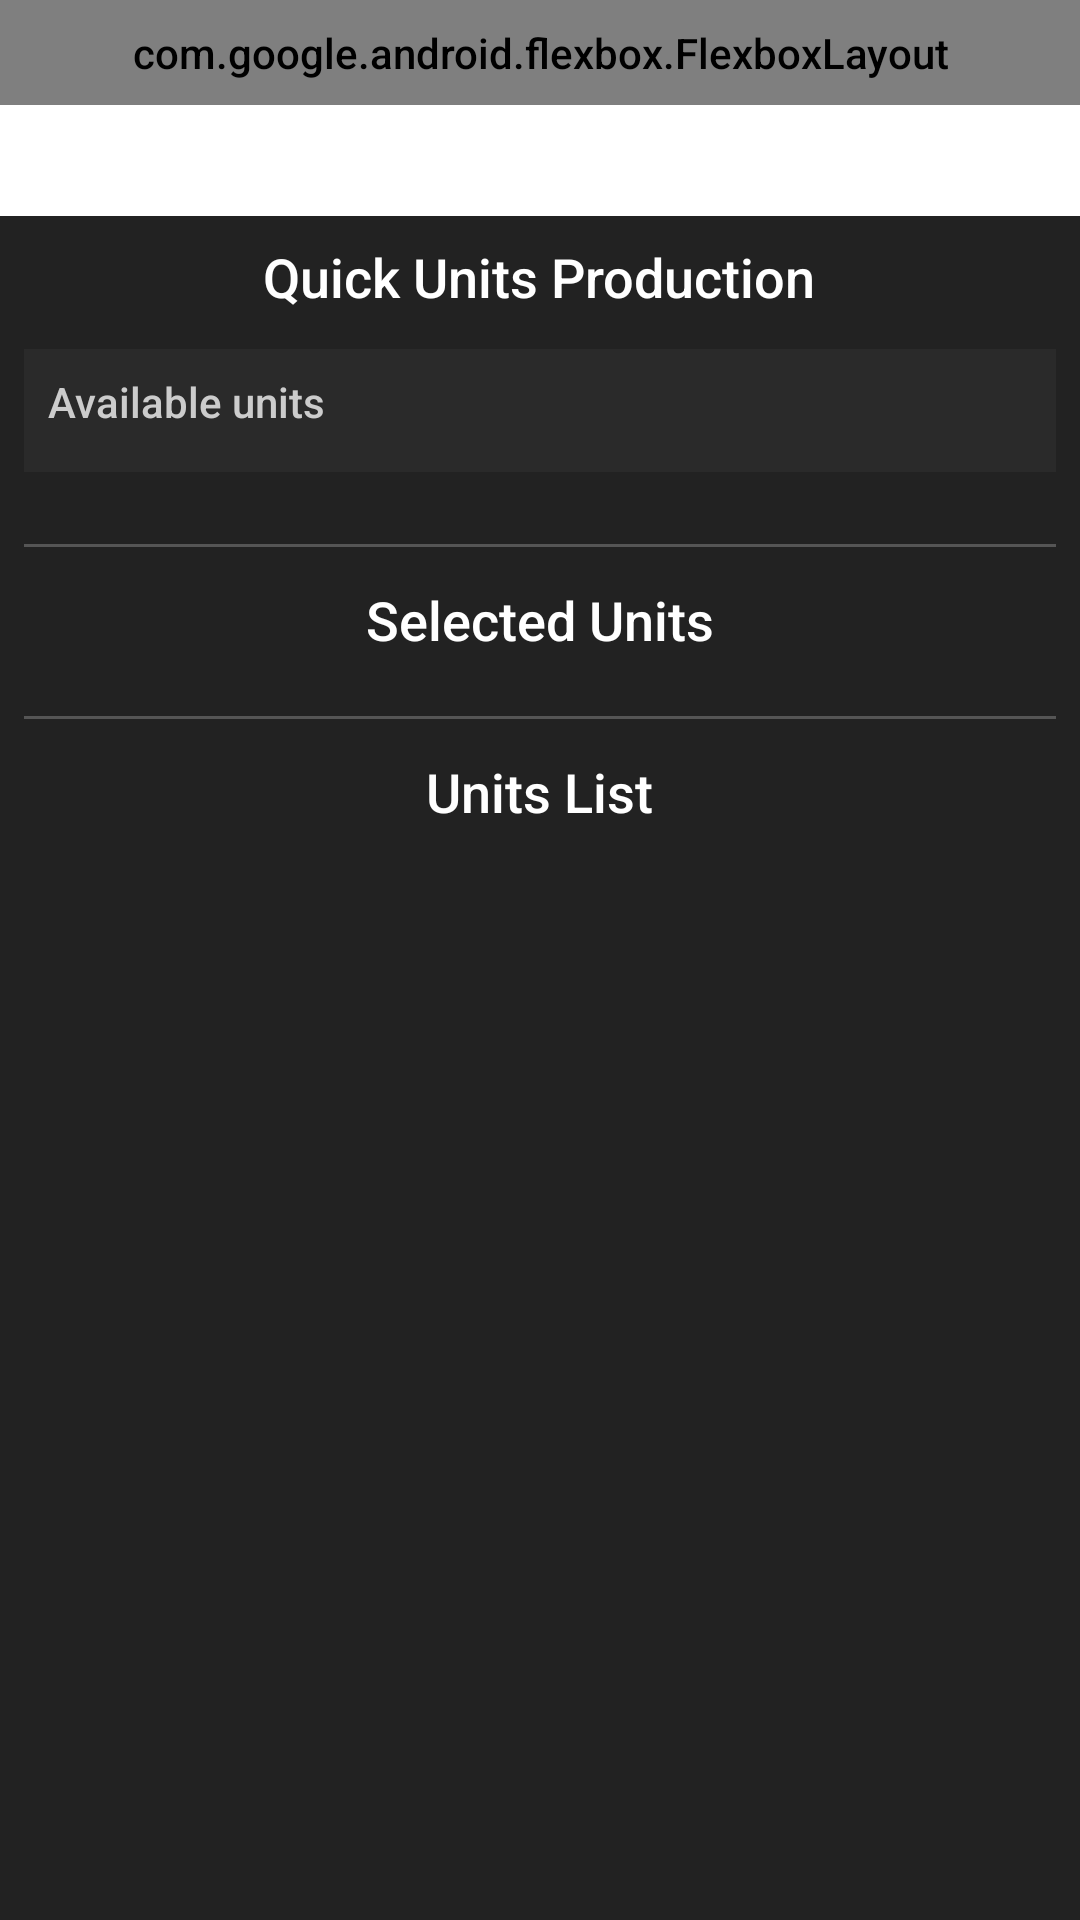

Layout XML and referenced resources for this Android screen:
<!-- AndroidManifest.xml: application theme DefaultTheme -->
<!-- res/layout/fragment_units.xml -->
<?xml version="1.0" encoding="utf-8"?>
<FrameLayout xmlns:android="http://schemas.android.com/apk/res/android"
    xmlns:flexbox="http://schemas.android.com/apk/res-auto"
    android:id="@+id/bottomFragmentRoot"
    android:layout_width="match_parent"
    android:layout_height="match_parent"
    android:background="@android:color/transparent">

    
    <com.google.android.flexbox.FlexboxLayout
        android:id="@+id/topButtonBar"
        android:layout_width="match_parent"
        android:layout_height="wrap_content"
        flexbox:flexDirection="row"
        flexbox:justifyContent="space_evenly"
        android:padding="8dp"
        android:background="@android:color/transparent">

        
        <ImageButton
            android:id="@+id/btnMoveUnits"
            android:layout_width="48dp"
            android:layout_height="48dp"
            android:background="@drawable/round_blue_button"
            android:src="@drawable/boot"
            android:scaleType="centerInside"/>

        <ImageButton
            android:id="@+id/btnAttackUnits"
            android:layout_width="48dp"
            android:layout_height="48dp"
            android:background="@drawable/round_blue_button"
            android:src="@drawable/focus"
            android:scaleType="centerInside"/>

        <ImageButton
            android:id="@+id/btnCancel"
            android:layout_width="48dp"
            android:layout_height="48dp"
            android:background="@drawable/round_blue_button"
            android:src="@drawable/cancel"
            android:scaleType="centerInside"/>

        <ImageButton
            android:id="@+id/btnDeleteUnits"
            android:layout_width="48dp"
            android:layout_height="48dp"
            android:background="@drawable/round_blue_button"
            android:src="@drawable/trash"
            android:scaleType="centerInside"/>


    </com.google.android.flexbox.FlexboxLayout>

    
    <androidx.core.widget.NestedScrollView
        android:layout_width="match_parent"
        android:layout_height="match_parent"
        android:clipToPadding="false"
        android:layout_marginTop="72dp"
        android:background="#222"
        android:overScrollMode="never">

        <LinearLayout
            android:orientation="vertical"
            android:layout_width="match_parent"
            android:layout_height="wrap_content"
            android:padding="8dp">

            <TextView
                android:layout_width="wrap_content"
                android:layout_height="wrap_content"
                android:text="Quick Units Production"
                android:textColor="#FFF"
                android:textSize="18sp"
                android:layout_gravity="center_horizontal"
                android:paddingBottom="12dp"/>

            
            <LinearLayout
                android:layout_width="match_parent"
                android:layout_height="wrap_content"
                android:orientation="vertical"
                android:background="#2A2A2A"
                android:padding="8dp"
                android:layout_marginBottom="12dp">

                <TextView
                    android:layout_width="wrap_content"
                    android:layout_height="wrap_content"
                    android:text="Available units"
                    android:textColor="#CCCCCC"
                    android:textSize="14sp"
                    android:paddingBottom="6dp"/>

                <androidx.recyclerview.widget.RecyclerView
                    android:id="@+id/recyclerAvailableUnits"
                    android:layout_width="match_parent"
                    android:layout_height="wrap_content"
                    android:overScrollMode="never"
                    android:nestedScrollingEnabled="false"/>
            </LinearLayout>

            <View
                android:layout_width="match_parent"
                android:layout_height="1dp"
                android:background="#555"
                android:layout_marginVertical="12dp"/>

            
            
            <TextView
                android:layout_width="wrap_content"
                android:layout_height="wrap_content"
                android:text="Selected Units"
                android:textColor="#FFF"
                android:textSize="18sp"
                android:layout_gravity="center_horizontal"
                android:paddingBottom="8dp"/>

            <androidx.recyclerview.widget.RecyclerView
                android:id="@+id/recyclerSection1"
                android:layout_width="match_parent"
                android:layout_height="wrap_content"
                android:overScrollMode="never"
                android:clipToPadding="false"/>

            <View
                android:layout_width="match_parent"
                android:layout_height="1dp"
                android:background="#555"
                android:layout_marginVertical="12dp"/>


            
            <TextView
                android:layout_width="wrap_content"
                android:layout_height="wrap_content"
                android:text="Units List"
                android:textColor="#FFF"
                android:textSize="18sp"
                android:layout_gravity="center_horizontal"
                android:paddingBottom="8dp"/>

            <androidx.recyclerview.widget.RecyclerView
                android:id="@+id/recyclerSection4"
                android:layout_width="match_parent"
                android:layout_height="wrap_content"
                android:overScrollMode="never"
                android:clipToPadding="false"/>

        </LinearLayout>
    </androidx.core.widget.NestedScrollView>

</FrameLayout>
<!-- resources referenced by this layout -->
<resources>
  <!-- drawable boot: png bitmap (drawable, 20888 bytes) -->
  <!-- drawable cancel: png bitmap (drawable, 10388 bytes) -->
  <!-- drawable focus: png bitmap (drawable, 7206 bytes) -->
  <!-- drawable round_blue_button (drawable) -->
  <?xml version="1.0" encoding="utf-8"?>
  <ripple xmlns:android="http://schemas.android.com/apk/res/android"
      android:color="@android:color/darker_gray">
  
      <item>
          <shape android:shape="rectangle">
              <solid android:color="#2196F3"/>
              <corners android:radius="8dp"/>
          </shape>
      </item>
  
  </ripple>
  <style name="DefaultTheme" parent="Theme.MaterialComponents.Light.NoActionBar">
          
          <item name="android:windowBackground">@android:color/white</item>
          <item name="android:windowFullscreen">true</item>
          <item name="android:windowNoTitle">true</item>
          <item name="android:windowContentOverlay">@null</item>
          <item name="android:windowAnimationStyle">@android:style/Animation</item>
  
          
          <item name="android:fontFamily">sans-serif-medium</item>
          <item name="android:textColor">@android:color/black</item>
          <item name="android:textColorPrimary">@color/black</item>
          <item name="android:textColorSecondary">@color/dark_gray</item>
          <item name="android:textColorHint">@color/gray</item>
          <item name="android:windowBackground">@color/white</item>
  
          
          <item name="colorPrimary">#1976D2</item> 
          <item name="colorPrimaryDark">#1565C0</item>
          <item name="colorAccent">#FF4081</item> 
          <item name="colorButtonNormal">#64B5F6</item>
          <item name="android:buttonStyle">@style/Widget.AppCompat.Button.Colored</item>
  
          
          <item name="colorControlHighlight">#64B5F6</item>
          <item name="android:colorControlHighlight">#64B5F6</item>
  
          
          <item name="android:windowLightStatusBar">true</item>
          <item name="android:statusBarColor">#1976D2</item>
  
          <item name="android:windowBackground">@drawable/splash_background</item>
      </style>
  <color name="black">#000000</color>
  <color name="dark_gray">#424242</color>
  <color name="gray">#9E9E9E</color>
  <color name="white">#FFFFFF</color>
  <!-- drawable splash_background (drawable) -->
  <?xml version="1.0" encoding="utf-8"?>
  <layer-list xmlns:android="http://schemas.android.com/apk/res/android">
      <item>
          <shape android:shape="rectangle">
              <gradient
                  android:startColor="#3F51B5"
                  android:endColor="#2196F3"
                  android:angle="45"/>
          </shape>
      </item>
  </layer-list>
</resources>
